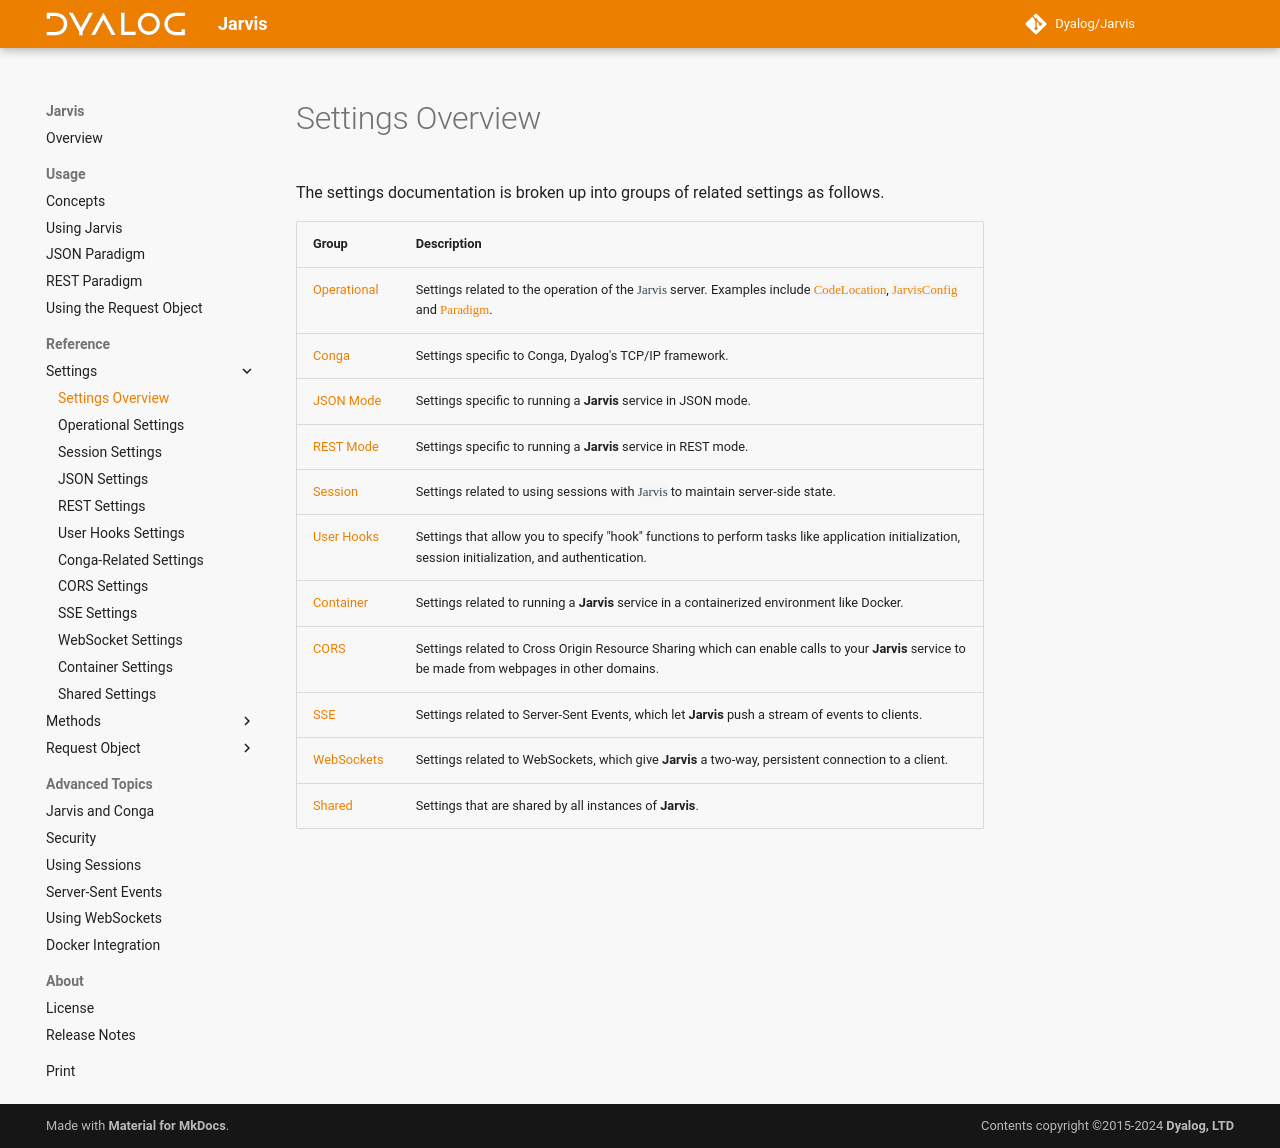

repository: Dyalog/Jarvis · page: 1.23/settings-overview/index.html · generator: mkdocs

The settings documentation is broken up into groups of related settings as follows.

| Group | Description |
|--|--|
| [Operational](./settings-operational.md) | Settings related to the operation of the `Jarvis` server. Examples include [`CodeLocation`](./settings-operational.md#codelocation), [`JarvisConfig`](./settings-operational.md#jarvisconfig) and [`Paradigm`](./settings-operational.md#paradigm). |
| [Conga](./settings-conga.md) | Settings specific to Conga, Dyalog's TCP/IP framework. |
| [JSON Mode](./settings-json.md) | Settings specific to running a **Jarvis** service in JSON mode. |
| [REST Mode](./settings-rest.md) | Settings specific to running a **Jarvis** service in REST mode. |
| [Session](./settings-session.md) | Settings related to using sessions with `Jarvis` to maintain server-side state. |
| [User Hooks](./settings-hooks.md) | Settings that allow you to specify "hook" functions to perform tasks like application initialization, session initialization, and authentication. |
| [Container](./settings-container.md) | Settings related to running a **Jarvis** service in a containerized environment like Docker. |
| [CORS](./settings-cors.md) | Settings related to Cross Origin Resource Sharing which can enable calls to your **Jarvis** service to be made from webpages in other domains. |
| [SSE](./settings-sse.md) | Settings related to Server-Sent Events, which let **Jarvis** push a stream of events to clients. |
| [WebSockets](./settings-websockets.md) | Settings related to WebSockets, which give **Jarvis** a two-way, persistent connection to a client. |
| [Shared](./settings-shared.md) | Settings that are shared by all instances of **Jarvis**.|
